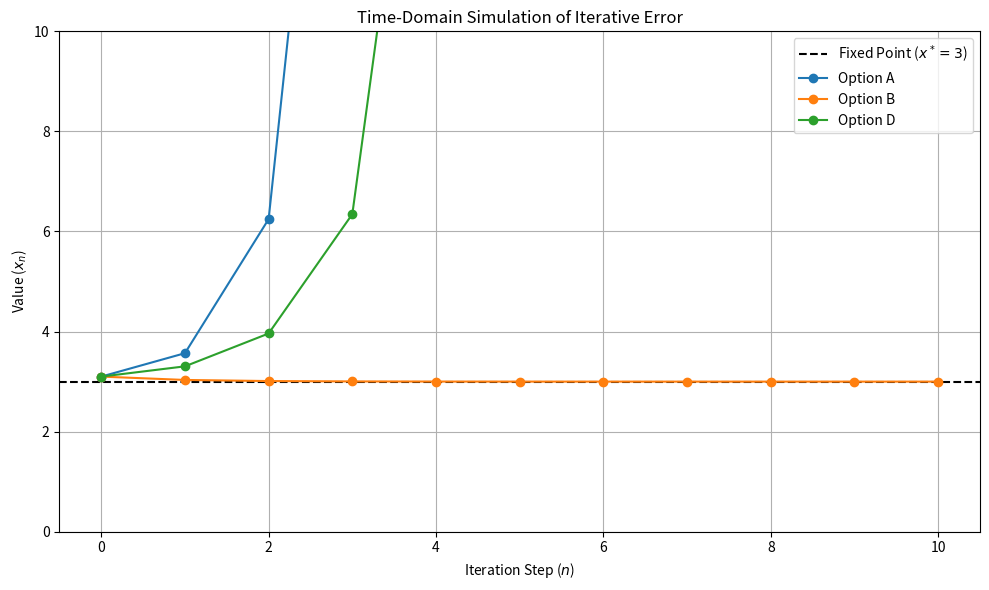

The matplotlib source for this figure: (Note: this script raises an exception after producing the figure.)
import numpy as np
import matplotlib.pyplot as plt

xStar = 3.0
x0 = 3.1 
i = 10

def g_a(x): 
    return -16 + 6*x + 3/x
def g_b(x): 
    return np.sqrt(3 + 2*x)
def g_c(x): 
    return 3/x - x/2
def g_d(x): 
    return (x**2 - 3)/2

functions = {
    'Option A': g_a,
    'Option B': g_b,
    'Option C': g_c,
    'Option D': g_d
}

plt.figure(figsize=(10, 6))
plt.axhline(y=xStar, color='k', linestyle='--', label='Fixed Point ($x^* = 3$)')

for name, g in functions.items():
    if name == 'Option C':
        continue
        
    x_vals = [x0]
    
    try:
        for _ in range(i):
            next_x = g(x_vals[-1])
            if abs(next_x) > 1000:
                break
            x_vals.append(next_x)
            
        plt.plot(range(len(x_vals)), x_vals, marker='o', label=name)
        
    except OverflowError:
        pass 

plt.title("Time-Domain Simulation of Iterative Error")
plt.xlabel("Iteration Step ($n$)")
plt.ylabel("Value ($x_n$)")
plt.ylim(0, 10) 
plt.grid(True)
plt.legend()
plt.tight_layout()
plt.savefig("../figs/plt1.png")
plt.show()
